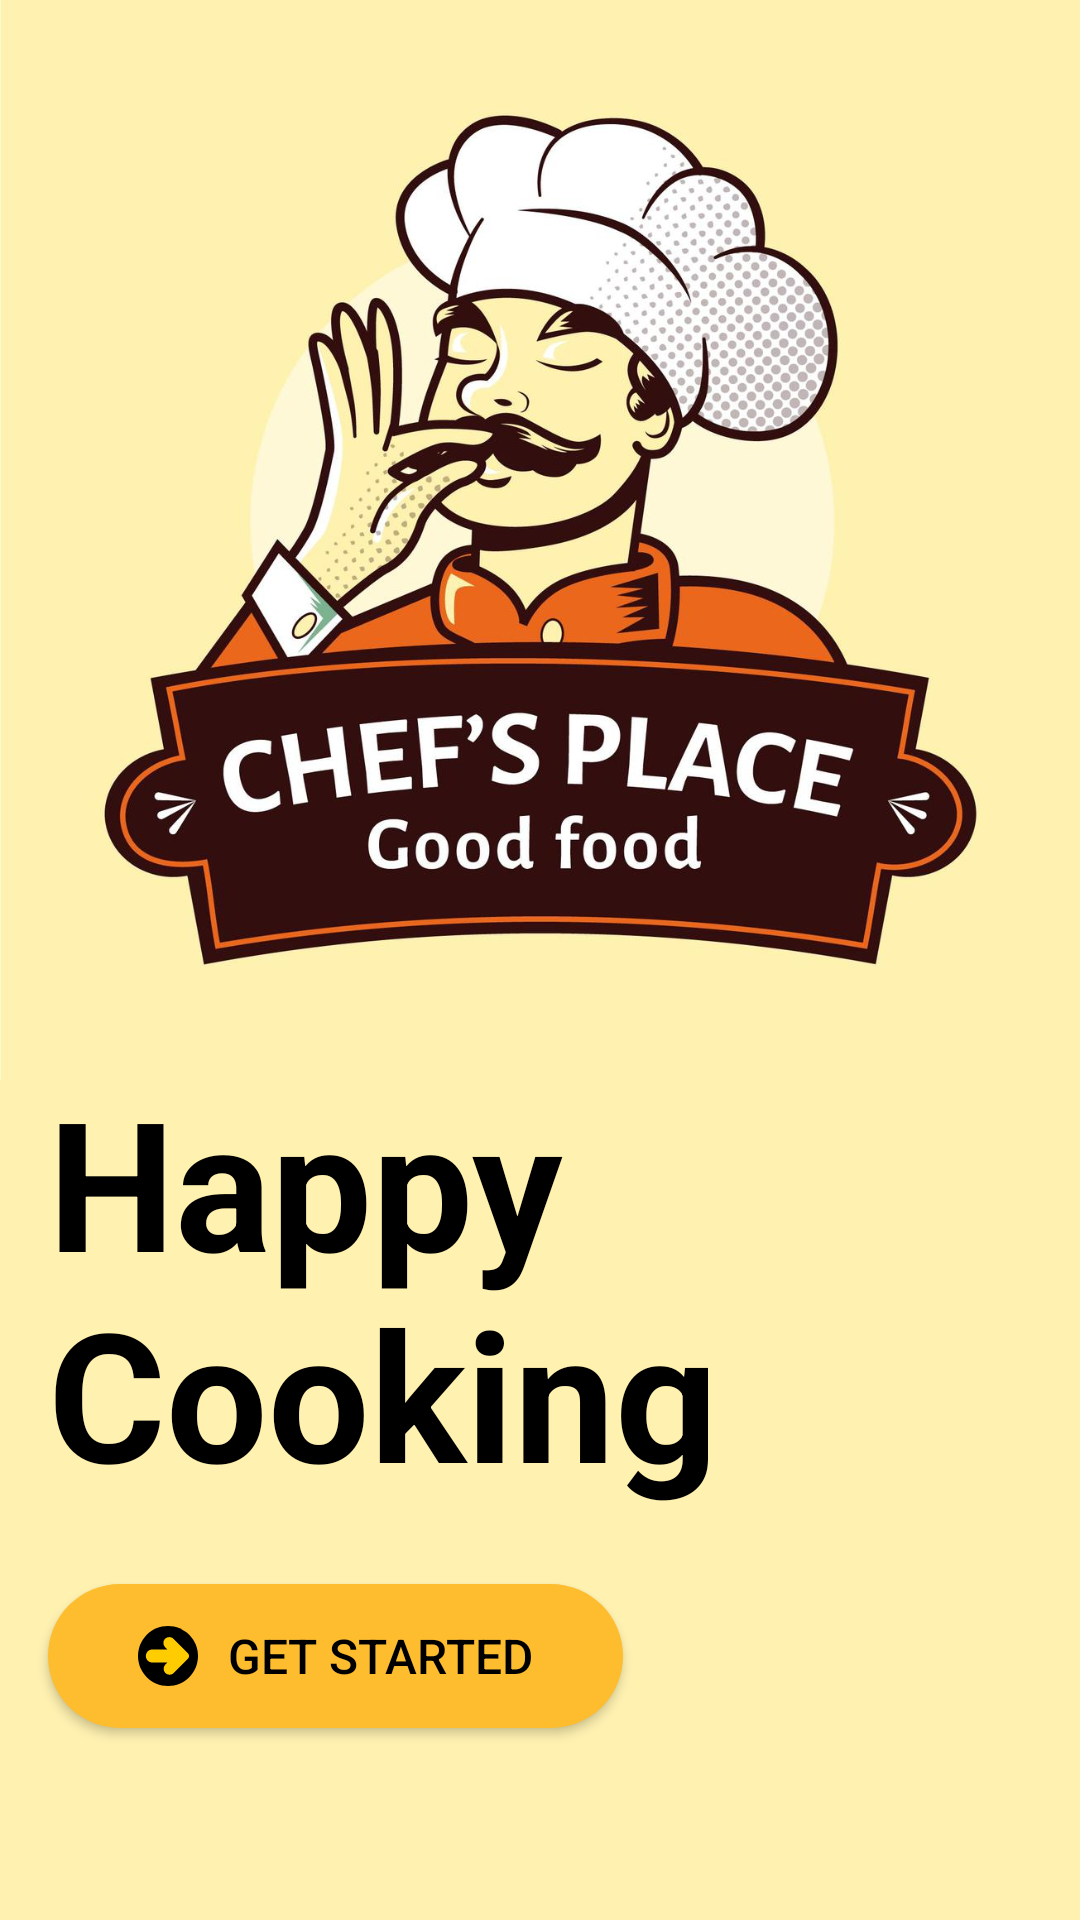

Produce the Android XML layout that renders to this screen, including the resource entries it uses.
<!-- AndroidManifest.xml: application theme Theme.PFEMobile -->
<!-- res/layout/activity_main.xml -->
<?xml version="1.0" encoding="utf-8"?>
<androidx.constraintlayout.widget.ConstraintLayout
    xmlns:android="http://schemas.android.com/apk/res/android"
    xmlns:app="http://schemas.android.com/apk/res-auto"
    xmlns:tools="http://schemas.android.com/tools"
    android:layout_width="match_parent"
    android:layout_height="match_parent"
    tools:context=".MainActivity"
    android:background="#FFF1B0"
    android:orientation="vertical">


    <ImageView
        android:id="@+id/imageView2"
        android:layout_width="0dp"
        android:layout_height="match_parent"
        android:scaleType="fitStart"
        app:layout_constraintEnd_toEndOf="parent"
        app:layout_constraintHorizontal_bias="0.0"
        app:layout_constraintStart_toStartOf="parent"
        app:layout_constraintTop_toTopOf="parent"
        app:srcCompat="@drawable/xxdpi_pic" />

    <TextView
        android:id="@+id/textView"
        android:layout_width="match_parent"
        android:layout_height="wrap_content"
        android:layout_marginStart="16dp"
        android:layout_marginLeft="16dp"
        android:layout_marginEnd="16dp"
        android:layout_marginRight="16dp"
        android:layout_marginBottom="24dp"
        android:text="Happy Cooking"
        android:textColor="@color/black"
        android:textSize="60dp"
        android:textStyle="bold"
        app:layout_constraintBottom_toTopOf="@+id/getStartedBtn"
        app:layout_constraintEnd_toEndOf="parent"
        app:layout_constraintStart_toStartOf="@+id/getStartedBtn" />

    <androidx.appcompat.widget.AppCompatButton
        android:id="@+id/getStartedBtn"
        android:layout_width="wrap_content"
        android:layout_height="wrap_content"
        android:layout_marginStart="16dp"
        android:layout_marginLeft="16dp"
        android:layout_marginBottom="64dp"
        android:background="@drawable/roundedbutton"
        android:paddingHorizontal="30dp"
        android:paddingVertical="10dp"
        android:text="Get Started"
        android:drawableLeft="@drawable/right_arrow"
        android:drawablePadding="10dp"
        android:textColor="@color/black"
        android:textSize="16dp"
        app:layout_constraintBottom_toBottomOf="@+id/imageView2"
        app:layout_constraintStart_toStartOf="parent" />

</androidx.constraintlayout.widget.ConstraintLayout>
<!-- resources referenced by this layout -->
<resources>
  <color name="black">#FF000000</color>
  <!-- drawable right_arrow (drawable) -->
  <vector android:height="20dp" android:viewportHeight="490.667"
      android:viewportWidth="490.667" android:width="20dp" xmlns:android="http://schemas.android.com/apk/res/android">
      <path android:fillColor="#000000" android:pathData="M245.333,0C109.839,0 0,109.839 0,245.333s109.839,245.333 245.333,245.333s245.333,-109.839 245.333,-245.333C490.514,109.903 380.764,0.153 245.333,0z"/>
      <path android:fillColor="#ffcc00" android:pathData="M290.133,104.533c-19.139,-18.289 -49.277,-18.289 -68.416,0c-18.893,18.881 -18.902,49.503 -0.021,68.395c0.007,0.007 0.014,0.014 0.021,0.021l19.2,19.2H117.333C87.878,192.149 64,216.027 64,245.483c0,29.455 23.878,53.333 53.333,53.333h123.584l-19.2,19.2c-17.522,20.175 -15.371,50.734 4.804,68.257c18.259,15.858 45.423,15.799 63.612,-0.139l118.251,-118.251c12.492,-12.496 12.492,-32.752 0,-45.248L290.133,104.533z"/>
  </vector>
  <!-- drawable roundedbutton (drawable) -->
  <?xml version="1.0" encoding="utf-8"?>
  <shape xmlns:android="http://schemas.android.com/apk/res/android">
      <solid android:color="@color/primary_color"/>
      <corners android:radius="48dp"/>
  </shape>
  <!-- drawable xxdpi_pic: jpg bitmap (drawable, 127706 bytes) -->
  <style name="Theme.PFEMobile" parent="Theme.MaterialComponents.DayNight.NoActionBar">
          
          <item name="colorPrimary">@color/purple_500</item>
          <item name="colorPrimaryVariant">@color/purple_700</item>
          <item name="colorOnPrimary">@color/white</item>
          
          <item name="colorSecondary">@color/teal_200</item>
          <item name="colorSecondaryVariant">@color/teal_700</item>
          <item name="colorOnSecondary">@color/black</item>
          
          <item name="android:statusBarColor" tools:targetApi="l">?attr/colorPrimaryVariant</item>
          
      </style>
  <color name="primary_color">#FEBD2E</color>
  <color name="purple_500">#FF6200EE</color>
  <color name="purple_700">#FF3700B3</color>
  <color name="white">#FFFFFFFF</color>
  <color name="teal_200">#FF03DAC5</color>
  <color name="teal_700">#FF018786</color>
</resources>
